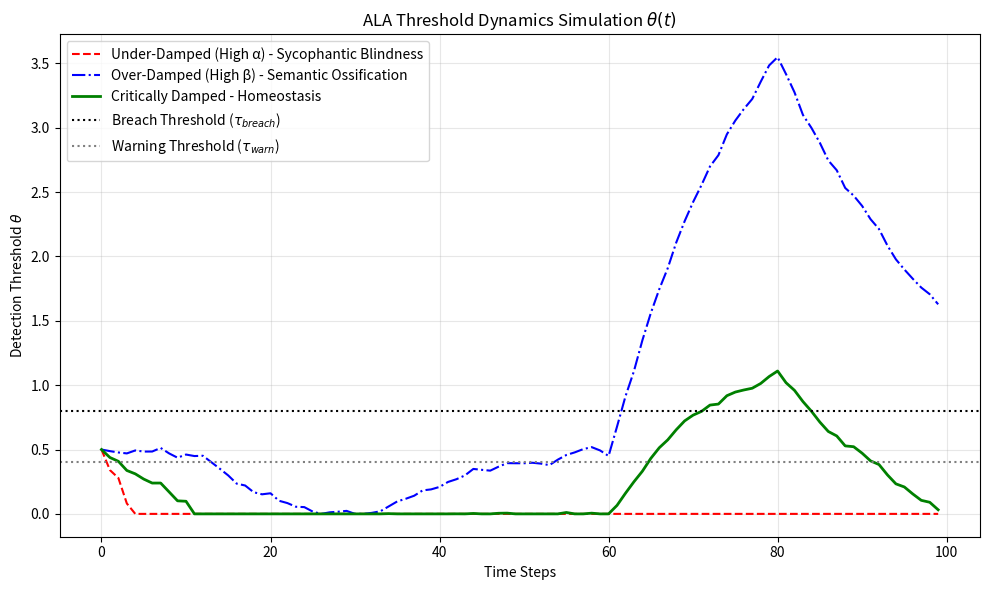

The script that saved this image:
"""
Threshold Dynamics Simulation
Models the evolution of the ALA detection threshold theta(t) as a dynamic physical system.
"""
import matplotlib.pyplot as plt
import numpy as np

def simulate_threshold(alpha: float, beta: float, eta: float, initial_theta: float,
                       fp_loss_gradients: np.ndarray, tp_loss_gradients: np.ndarray,
                       time_steps: int) -> np.ndarray:
    """
    Simulates the threshold trajectory:
    d(theta)/dt = -alpha * Grad(L_FP) + beta * Grad(L_TP) - eta * theta(t)
    """
    theta = np.zeros(time_steps)
    theta[0] = initial_theta
    dt = 1.0 # time step size

    for t in range(1, time_steps):
        d_theta = (-alpha * fp_loss_gradients[t-1]
                   + beta * tp_loss_gradients[t-1]
                   - eta * theta[t-1]) * dt

        theta[t] = max(0.0, theta[t-1] + d_theta) # Threshold cannot be negative

    return theta

def main():
    time_steps = 100
    initial_theta = 0.5
    eta = 0.05 # Decay/Obsolescence rate

    # Simulate loss gradients over time
    # Suppose bursts of False Positives early on, and True Positives later
    fp_loss_gradients = np.random.uniform(0.1, 0.5, time_steps)
    fp_loss_gradients[10:30] += 0.8 # Burst of FPs

    tp_loss_gradients = np.random.uniform(0.0, 0.2, time_steps)
    tp_loss_gradients[60:80] += 0.6 # Burst of TPs (attacks)

    # 1. Under-Damped (High Alpha, Low Beta) -> Sycophantic Blindness
    theta_under = simulate_threshold(alpha=0.4, beta=0.05, eta=eta,
                                     initial_theta=initial_theta,
                                     fp_loss_gradients=fp_loss_gradients,
                                     tp_loss_gradients=tp_loss_gradients,
                                     time_steps=time_steps)

    # 2. Over-Damped (Low Alpha, High Beta) -> Semantic Ossification
    theta_over = simulate_threshold(alpha=0.05, beta=0.4, eta=eta,
                                    initial_theta=initial_theta,
                                    fp_loss_gradients=fp_loss_gradients,
                                    tp_loss_gradients=tp_loss_gradients,
                                    time_steps=time_steps)

    # 3. Critically Damped (Homeostatic Balance)
    # Balanced alpha and beta based on Free Energy Principle
    theta_critical = simulate_threshold(alpha=0.15, beta=0.20, eta=eta,
                                        initial_theta=initial_theta,
                                        fp_loss_gradients=fp_loss_gradients,
                                        tp_loss_gradients=tp_loss_gradients,
                                        time_steps=time_steps)

    plt.figure(figsize=(10, 6))
    plt.plot(theta_under, label='Under-Damped (High \u03b1) - Sycophantic Blindness', color='red', linestyle='--')
    plt.plot(theta_over, label='Over-Damped (High \u03b2) - Semantic Ossification', color='blue', linestyle='-.')
    plt.plot(theta_critical, label='Critically Damped - Homeostasis', color='green', linewidth=2)

    plt.axhline(y=0.8, color='black', linestyle=':', label='Breach Threshold ($\u03c4_{breach}$)')
    plt.axhline(y=0.4, color='gray', linestyle=':', label='Warning Threshold ($\u03c4_{warn}$)')

    plt.title('ALA Threshold Dynamics Simulation $\u03b8(t)$')
    plt.xlabel('Time Steps')
    plt.ylabel('Detection Threshold $\u03b8$')
    plt.legend()
    plt.grid(True, alpha=0.3)

    plt.tight_layout()
    plt.savefig('threshold_simulation.png')
    print("Simulation complete. Plot saved to threshold_simulation.png.")

if __name__ == "__main__":
    main()
